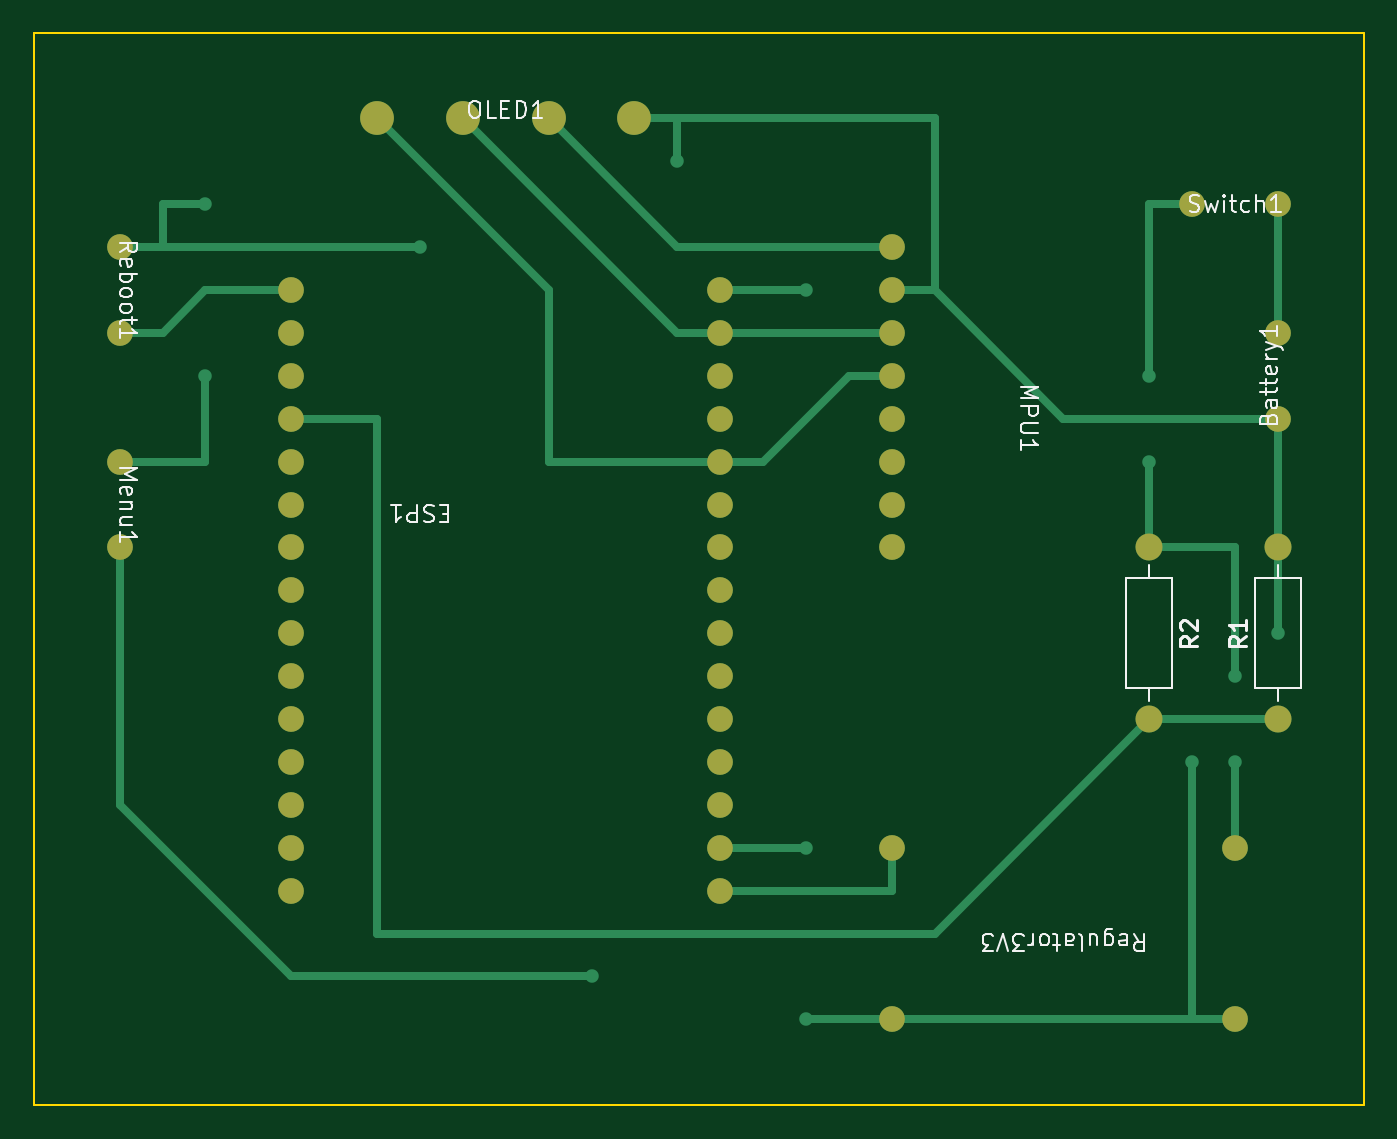
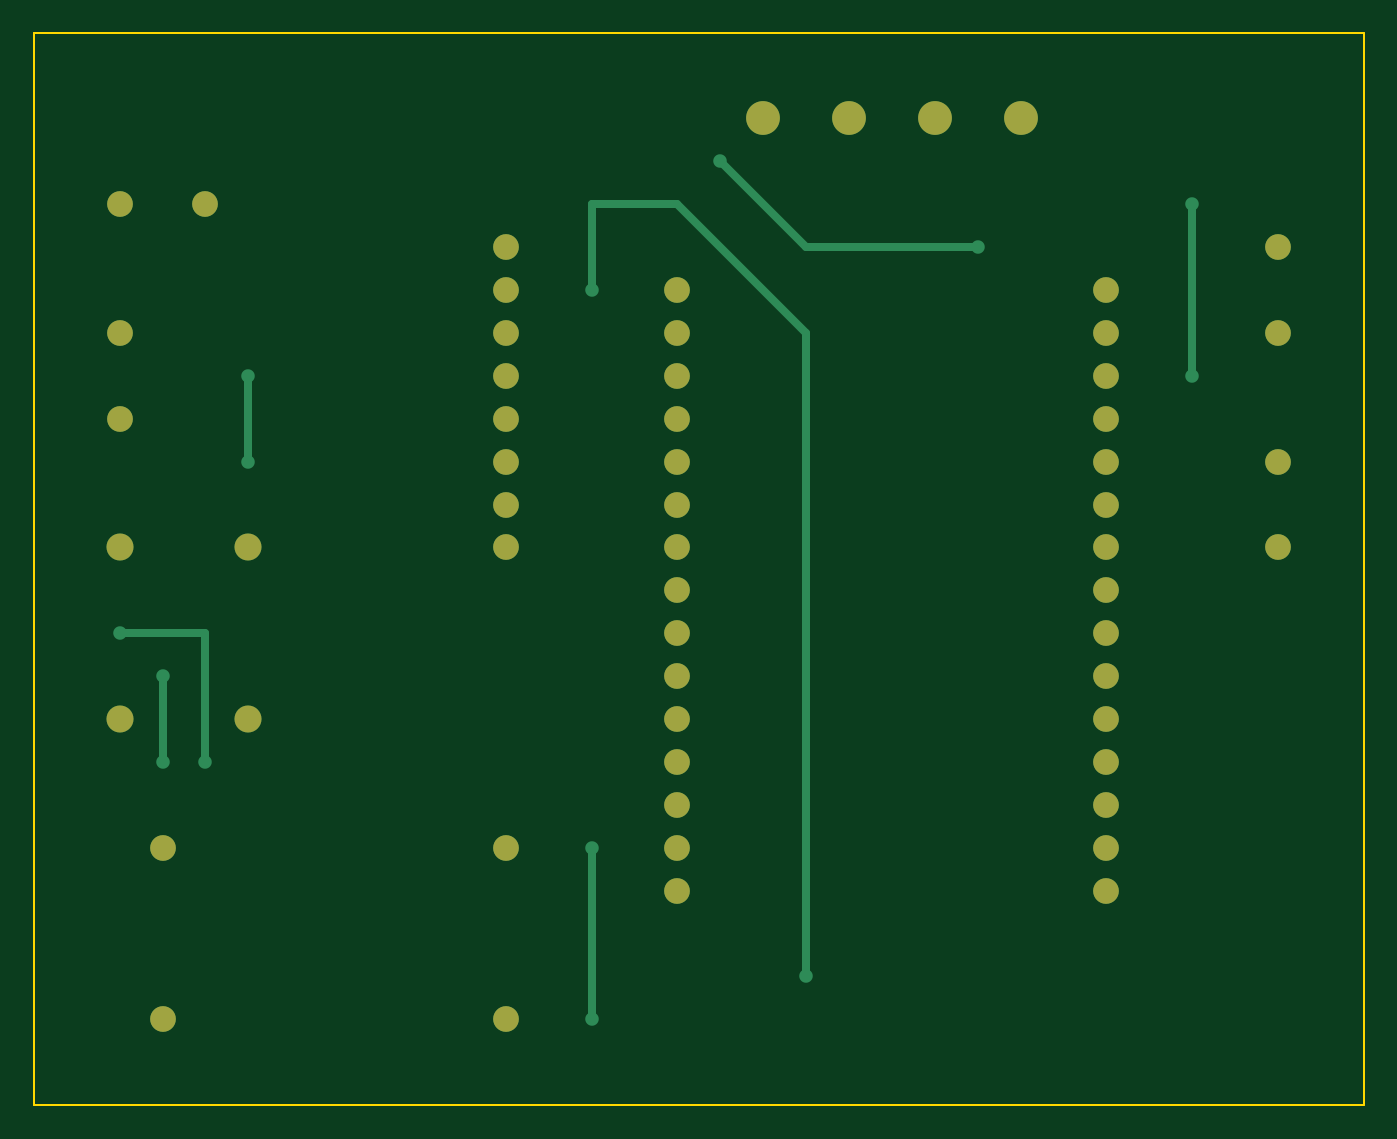
Circuit board: 9 layer files. Board 78.7 x 63.5 mm.
- bottom_copper: Gyroskopicky-ovladac-B_Cu.gbr (6291 bytes)
- bottom_mask: Gyroskopicky-ovladac-B_Mask.gbr (2318 bytes)
- paste: Gyroskopicky-ovladac-B_Paste.gbr (478 bytes)
- bottom_silk: Gyroskopicky-ovladac-B_Silkscreen.gbr (479 bytes)
- outline: Gyroskopicky-ovladac-Edge_Cuts.gbr (719 bytes)
- top_copper: Gyroskopicky-ovladac-F_Cu.gbr (8429 bytes)
- top_mask: Gyroskopicky-ovladac-F_Mask.gbr (2318 bytes)
- paste: Gyroskopicky-ovladac-F_Paste.gbr (478 bytes)
- top_silk: Gyroskopicky-ovladac-F_Silkscreen.gbr (26984 bytes)

=== bottom_copper: Gyroskopicky-ovladac-B_Cu.gbr (6291 bytes, source omitted) ===
=== bottom_mask: Gyroskopicky-ovladac-B_Mask.gbr ===
%TF.GenerationSoftware,KiCad,Pcbnew,7.0.8*%
%TF.CreationDate,2025-10-26T01:44:15+02:00*%
%TF.ProjectId,Gyroskopicky-ovladac,4779726f-736b-46f7-9069-636b792d6f76,rev?*%
%TF.SameCoordinates,Original*%
%TF.FileFunction,Soldermask,Bot*%
%TF.FilePolarity,Negative*%
%FSLAX46Y46*%
G04 Gerber Fmt 4.6, Leading zero omitted, Abs format (unit mm)*
G04 Created by KiCad (PCBNEW 7.0.8) date 2025-10-26 01:44:15*
%MOMM*%
%LPD*%
G01*
G04 APERTURE LIST*
%ADD10C,2.000000*%
%ADD11C,1.600000*%
%ADD12O,1.600000X1.600000*%
%ADD13C,1.524000*%
G04 APERTURE END LIST*
D10*
%TO.C,OLED1*%
X78740000Y-58420000D03*
X83820000Y-58420000D03*
X88900000Y-58420000D03*
X93980000Y-58420000D03*
%TD*%
D11*
%TO.C,R1*%
X132080000Y-93980000D03*
D12*
X132080000Y-83820000D03*
%TD*%
D13*
%TO.C,Menu1*%
X63500000Y-78740000D03*
X63500000Y-83820000D03*
%TD*%
%TO.C,Switch1*%
X127000000Y-63500000D03*
X132080000Y-63500000D03*
%TD*%
D11*
%TO.C,R2*%
X124460000Y-83820000D03*
D12*
X124460000Y-93980000D03*
%TD*%
D13*
%TO.C,Reboot1*%
X63500000Y-66040000D03*
X63500000Y-71120000D03*
%TD*%
%TO.C,Regulator3V3*%
X129540000Y-111760000D03*
X129540000Y-101600000D03*
X109220000Y-111760000D03*
X109220000Y-101600000D03*
%TD*%
%TO.C,ESP1*%
X99060000Y-104140000D03*
X99060000Y-101600000D03*
X99060000Y-99060000D03*
X99060000Y-96520000D03*
X99060000Y-93980000D03*
X99060000Y-91440000D03*
X99060000Y-88900000D03*
X99060000Y-86360000D03*
X99060000Y-83820000D03*
X99060000Y-81280000D03*
X99060000Y-78740000D03*
X99060000Y-76200000D03*
X99060000Y-73660000D03*
X99060000Y-71120000D03*
X99060000Y-68580000D03*
X73660000Y-104140000D03*
X73660000Y-101600000D03*
X73660000Y-99060000D03*
X73660000Y-96520000D03*
X73660000Y-93980000D03*
X73660000Y-91440000D03*
X73660000Y-88900000D03*
X73660000Y-86360000D03*
X73660000Y-83820000D03*
X73660000Y-81280000D03*
X73660000Y-78740000D03*
X73660000Y-76200000D03*
X73660000Y-73660000D03*
X73660000Y-71120000D03*
X73660000Y-68580000D03*
%TD*%
%TO.C,MPU1*%
X109220000Y-66040000D03*
X109220000Y-68580000D03*
X109220000Y-71120000D03*
X109220000Y-73660000D03*
X109220000Y-76200000D03*
X109220000Y-78740000D03*
X109220000Y-81280000D03*
X109220000Y-83820000D03*
%TD*%
%TO.C,Battery1*%
X132080000Y-76200000D03*
X132080000Y-71120000D03*
%TD*%
M02*

=== paste: Gyroskopicky-ovladac-B_Paste.gbr ===
%TF.GenerationSoftware,KiCad,Pcbnew,7.0.8*%
%TF.CreationDate,2025-10-26T01:44:15+02:00*%
%TF.ProjectId,Gyroskopicky-ovladac,4779726f-736b-46f7-9069-636b792d6f76,rev?*%
%TF.SameCoordinates,Original*%
%TF.FileFunction,Paste,Bot*%
%TF.FilePolarity,Positive*%
%FSLAX46Y46*%
G04 Gerber Fmt 4.6, Leading zero omitted, Abs format (unit mm)*
G04 Created by KiCad (PCBNEW 7.0.8) date 2025-10-26 01:44:15*
%MOMM*%
%LPD*%
G01*
G04 APERTURE LIST*
G04 APERTURE END LIST*
M02*

=== bottom_silk: Gyroskopicky-ovladac-B_Silkscreen.gbr ===
%TF.GenerationSoftware,KiCad,Pcbnew,7.0.8*%
%TF.CreationDate,2025-10-26T01:44:15+02:00*%
%TF.ProjectId,Gyroskopicky-ovladac,4779726f-736b-46f7-9069-636b792d6f76,rev?*%
%TF.SameCoordinates,Original*%
%TF.FileFunction,Legend,Bot*%
%TF.FilePolarity,Positive*%
%FSLAX46Y46*%
G04 Gerber Fmt 4.6, Leading zero omitted, Abs format (unit mm)*
G04 Created by KiCad (PCBNEW 7.0.8) date 2025-10-26 01:44:15*
%MOMM*%
%LPD*%
G01*
G04 APERTURE LIST*
G04 APERTURE END LIST*
M02*

=== outline: Gyroskopicky-ovladac-Edge_Cuts.gbr ===
%TF.GenerationSoftware,KiCad,Pcbnew,7.0.8*%
%TF.CreationDate,2025-10-26T01:44:15+02:00*%
%TF.ProjectId,Gyroskopicky-ovladac,4779726f-736b-46f7-9069-636b792d6f76,rev?*%
%TF.SameCoordinates,Original*%
%TF.FileFunction,Profile,NP*%
%FSLAX46Y46*%
G04 Gerber Fmt 4.6, Leading zero omitted, Abs format (unit mm)*
G04 Created by KiCad (PCBNEW 7.0.8) date 2025-10-26 01:44:15*
%MOMM*%
%LPD*%
G01*
G04 APERTURE LIST*
%TA.AperFunction,Profile*%
%ADD10C,0.100000*%
%TD*%
G04 APERTURE END LIST*
D10*
X58420000Y-116840000D02*
X137160000Y-116840000D01*
X58420000Y-116840000D02*
X58420000Y-53340000D01*
X137160000Y-116840000D02*
X137160000Y-53340000D01*
X137160000Y-53340000D02*
X58420000Y-53340000D01*
M02*

=== top_copper: Gyroskopicky-ovladac-F_Cu.gbr (8429 bytes, source omitted) ===
=== top_mask: Gyroskopicky-ovladac-F_Mask.gbr ===
%TF.GenerationSoftware,KiCad,Pcbnew,7.0.8*%
%TF.CreationDate,2025-10-26T01:44:15+02:00*%
%TF.ProjectId,Gyroskopicky-ovladac,4779726f-736b-46f7-9069-636b792d6f76,rev?*%
%TF.SameCoordinates,Original*%
%TF.FileFunction,Soldermask,Top*%
%TF.FilePolarity,Negative*%
%FSLAX46Y46*%
G04 Gerber Fmt 4.6, Leading zero omitted, Abs format (unit mm)*
G04 Created by KiCad (PCBNEW 7.0.8) date 2025-10-26 01:44:15*
%MOMM*%
%LPD*%
G01*
G04 APERTURE LIST*
%ADD10C,2.000000*%
%ADD11C,1.600000*%
%ADD12O,1.600000X1.600000*%
%ADD13C,1.524000*%
G04 APERTURE END LIST*
D10*
%TO.C,OLED1*%
X78740000Y-58420000D03*
X83820000Y-58420000D03*
X88900000Y-58420000D03*
X93980000Y-58420000D03*
%TD*%
D11*
%TO.C,R1*%
X132080000Y-93980000D03*
D12*
X132080000Y-83820000D03*
%TD*%
D13*
%TO.C,Menu1*%
X63500000Y-78740000D03*
X63500000Y-83820000D03*
%TD*%
%TO.C,Switch1*%
X127000000Y-63500000D03*
X132080000Y-63500000D03*
%TD*%
D11*
%TO.C,R2*%
X124460000Y-83820000D03*
D12*
X124460000Y-93980000D03*
%TD*%
D13*
%TO.C,Reboot1*%
X63500000Y-66040000D03*
X63500000Y-71120000D03*
%TD*%
%TO.C,Regulator3V3*%
X129540000Y-111760000D03*
X129540000Y-101600000D03*
X109220000Y-111760000D03*
X109220000Y-101600000D03*
%TD*%
%TO.C,ESP1*%
X99060000Y-104140000D03*
X99060000Y-101600000D03*
X99060000Y-99060000D03*
X99060000Y-96520000D03*
X99060000Y-93980000D03*
X99060000Y-91440000D03*
X99060000Y-88900000D03*
X99060000Y-86360000D03*
X99060000Y-83820000D03*
X99060000Y-81280000D03*
X99060000Y-78740000D03*
X99060000Y-76200000D03*
X99060000Y-73660000D03*
X99060000Y-71120000D03*
X99060000Y-68580000D03*
X73660000Y-104140000D03*
X73660000Y-101600000D03*
X73660000Y-99060000D03*
X73660000Y-96520000D03*
X73660000Y-93980000D03*
X73660000Y-91440000D03*
X73660000Y-88900000D03*
X73660000Y-86360000D03*
X73660000Y-83820000D03*
X73660000Y-81280000D03*
X73660000Y-78740000D03*
X73660000Y-76200000D03*
X73660000Y-73660000D03*
X73660000Y-71120000D03*
X73660000Y-68580000D03*
%TD*%
%TO.C,MPU1*%
X109220000Y-66040000D03*
X109220000Y-68580000D03*
X109220000Y-71120000D03*
X109220000Y-73660000D03*
X109220000Y-76200000D03*
X109220000Y-78740000D03*
X109220000Y-81280000D03*
X109220000Y-83820000D03*
%TD*%
%TO.C,Battery1*%
X132080000Y-76200000D03*
X132080000Y-71120000D03*
%TD*%
M02*

=== paste: Gyroskopicky-ovladac-F_Paste.gbr ===
%TF.GenerationSoftware,KiCad,Pcbnew,7.0.8*%
%TF.CreationDate,2025-10-26T01:44:15+02:00*%
%TF.ProjectId,Gyroskopicky-ovladac,4779726f-736b-46f7-9069-636b792d6f76,rev?*%
%TF.SameCoordinates,Original*%
%TF.FileFunction,Paste,Top*%
%TF.FilePolarity,Positive*%
%FSLAX46Y46*%
G04 Gerber Fmt 4.6, Leading zero omitted, Abs format (unit mm)*
G04 Created by KiCad (PCBNEW 7.0.8) date 2025-10-26 01:44:15*
%MOMM*%
%LPD*%
G01*
G04 APERTURE LIST*
G04 APERTURE END LIST*
M02*

=== top_silk: Gyroskopicky-ovladac-F_Silkscreen.gbr (26984 bytes, source omitted) ===
